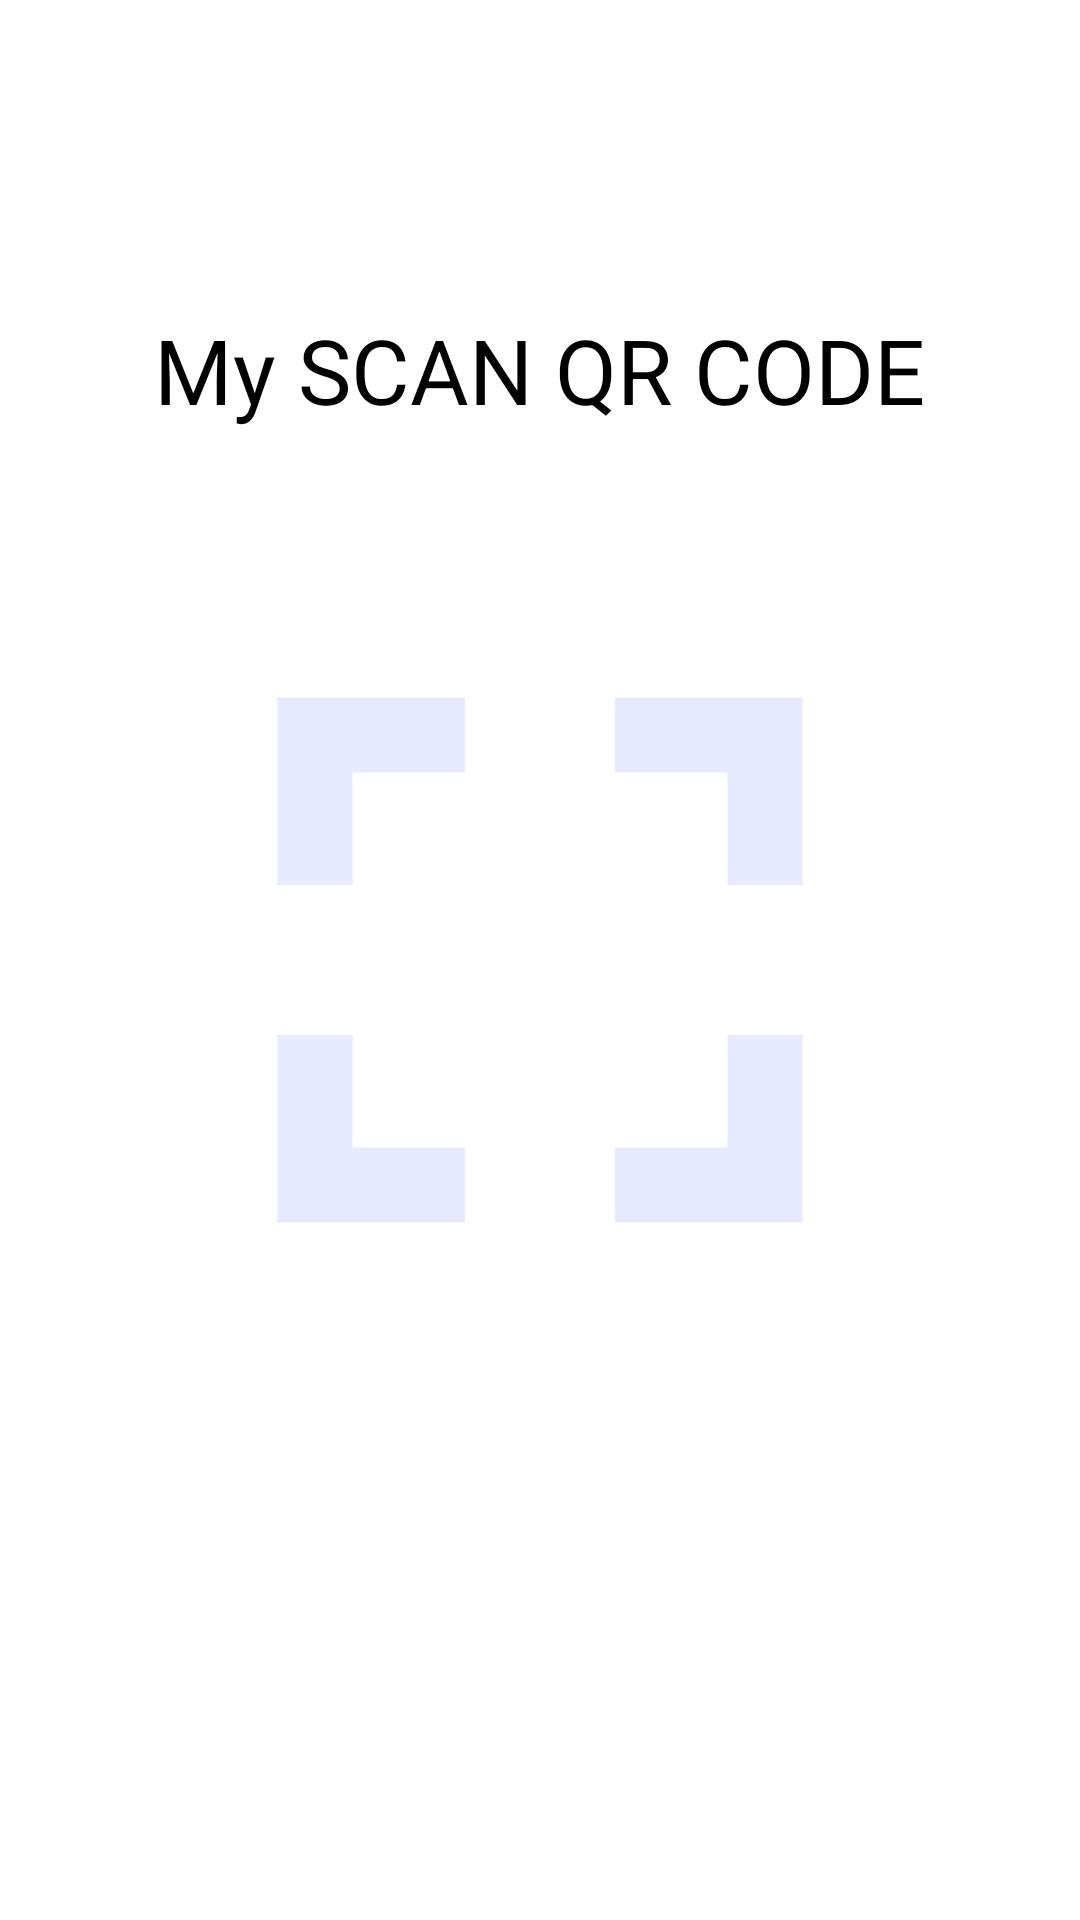

The Android layout XML behind this screen, and the referenced resources:
<!-- AndroidManifest.xml: application theme Theme.AppKantinUgm -->
<!-- res/layout/activity_my_qr.xml -->
<?xml version="1.0" encoding="utf-8"?>
<RelativeLayout xmlns:android="http://schemas.android.com/apk/res/android"
    xmlns:app="http://schemas.android.com/apk/res-auto"
    xmlns:tools="http://schemas.android.com/tools"
    android:layout_width="match_parent"
    android:layout_height="match_parent"
    tools:context=".ui.MyQr">

    <TextView
        android:text="My SCAN QR CODE"
        android:layout_above="@+id/myqr_image"
        android:layout_marginBottom="10dp"
        android:layout_centerHorizontal="true"
        android:textSize="30dp"
        android:textColor="@color/black"
        android:layout_width="wrap_content"
        android:layout_height="wrap_content">

    </TextView>

    <ImageView
        android:layout_centerInParent="true"
        android:id="@+id/myqr_image"
        android:layout_width="900px"
        android:layout_height="1000px"
        app:srcCompat="@drawable/ic_screen"
        android:layout_gravity="center"/>

</RelativeLayout>
<!-- resources referenced by this layout -->
<resources>
  <color name="black">#FF000000</color>
  <!-- drawable ic_screen (drawable) -->
  <vector android:height="24dp" android:tint="#E7E9FF"
      android:viewportHeight="24" android:viewportWidth="24"
      android:width="24dp" xmlns:android="http://schemas.android.com/apk/res/android">
      <path android:fillColor="@android:color/white" android:pathData="M7,14L5,14v5h5v-2L7,17v-3zM5,10h2L7,7h3L10,5L5,5v5zM17,17h-3v2h5v-5h-2v3zM14,5v2h3v3h2L19,5h-5z"/>
  </vector>
  <style name="Theme.AppKantinUgm" parent="Theme.MaterialComponents.DayNight.DarkActionBar">
          
          <item name="colorPrimary">@color/purple_500</item>
          <item name="colorPrimaryVariant">@color/purple_700</item>
          <item name="colorOnPrimary">@color/white</item>
          
          <item name="colorSecondary">@color/teal_200</item>
          <item name="colorSecondaryVariant">@color/teal_700</item>
          <item name="colorOnSecondary">@color/black</item>
          
          <item name="android:statusBarColor" tools:targetApi="l">?attr/colorPrimaryVariant</item>
          
      </style>
  <color name="purple_500">#FF6200EE</color>
  <color name="purple_700">#FF3700B3</color>
  <color name="white">#FFFFFFFF</color>
  <color name="teal_200">#FF03DAC5</color>
  <color name="teal_700">#FF018786</color>
</resources>
